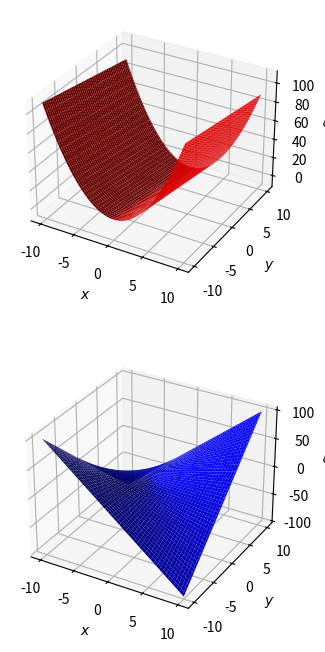

Source code (Python):
# PATHTRACKING3

import matplotlib.pyplot as plt
import numpy as np
import math

# we are going to look at a system of polynomials now.


def f(x, y):
    return np.array([x**2 - y, x*y+1])  # f(x,y)=[f1,f2]


X = np.linspace(-10, 10, num=100)
Y = np.linspace(-10, 10, num=100)
u, v = np.meshgrid(X, Y)
f1 = f(u, v)[0]
f2 = f(u, v)[1]

# plotting surfaces z=f1, z=f2
fig = plt.figure(figsize=(8, 8))
ax1 = fig.add_subplot(211, projection='3d')
ax2 = fig.add_subplot(212, projection='3d')
surf1 = ax1.plot_surface(u, v, f1, color="r")
surf2 = ax2.plot_surface(u, v, f2, color="b")
ax1.set_xlabel("$x$")
ax2.set_xlabel("$x$")
ax1.set_ylabel("$y$")
ax2.set_ylabel("$y$")
ax1.set_zlabel("$f 1$")
ax2.set_zlabel("$f 2$")
plt.show()

# Path tracking section
gamma = 0.44+0.77j


def g(x, y):
    return np.array([x**2-1, y**2-1])
# sp g(x,y)=0 has solutions (1,1),(1,-1),(-1,1) and (-1,-1).


def Jf(x, y):
    # Jacobian matrix of f wrt (x,y)
    return np.array([[2*x, -1], [y, x]])


def Jg(x, y):
    # Jacobian matrix of g wrt (x,y)
    return np.array([[2*x, 0], [0, 2*y]])


def H(x, y, t):
    # Homotopy between f and g
    return gamma*t*g(x, y)+(1-t)*f(x, y)  # 0<=t<=1


def JH(x, y, t):
    # Jacobian of H wrt (x,y)
    return gamma*t*Jg(x, y)+(1-t)*Jf(x, y)


def Dt_H(x, y):
    # Derivative of H wrt t
    return gamma*g(x, y)-f(x, y)


def euler2D(x, y, t, step, func):
    # 2D explicit euler iteration
    # x,y: 2D initial spacial values
    # t: intial time
    # func: function returning 2D array satisfying d(x,y)/dt=func(x,y)
    return np.array([x, y])-step*func(x, y, t)


def F(x, y, t):
    return -np.dot(np.linalg.inv(JH(x, y, t)), Dt_H(x, y))


def iterate2D(x0, y0, t0, dt):
    # single path tracking iteration
    # path tracking: t=1 -> t=0 (dt<0)
    z0 = euler2D(x0, y0, t0, dt, F)
    z1 = z0-np.dot(np.linalg.inv(JH(z0[0], z0[1], t0+dt)), H(z0[0], z0[1], t0))
    z2 = z1 - \
        np.dot(np.linalg.inv(
            JH(z1[0], z1[1], t0+2*dt)), H(z1[0], z1[1], t0+dt))
    return z2


if __name__ == '__main__':
    X1 = complex(1, 0)
    Y1 = complex(1, 0)
    X2 = complex(-1, 0)
    Y2 = complex(1, 0)
    X3 = complex(-1, 0)
    Y3 = complex(-1, 0)
    T = 1.0
    N = 100

    for i in range(0, N):
        s1 = iterate2D(X1, Y1, T, dt=-1/N)
        s2 = iterate2D(X2, Y2, T, dt=-1/N)
        s3 = iterate2D(X3, Y3, T, dt=-1/N)
        X1 = s1[0]
        Y1 = s1[1]
        X2 = s2[0]
        Y2 = s2[1]
        X3 = s3[0]
        Y3 = s3[1]
        T -= 1/N

    print(X1, Y1)  # sol1
    print(X2, Y2)  # sol2
    print(X3, Y3)  # sol3

    # exact solutions comparison
    sol1 = [complex(0.5, 0.5*math.sqrt(3)),
            complex(-0.5, 0.5*math.sqrt(3))]
    sol2 = [-1, 1]
    sol3 = [complex(0.5, -0.5*math.sqrt(3)),
            complex(-0.5, -0.5*math.sqrt(3))]
    print("sol1: ", sol1)
    print("\nsol2: ", sol2)
    print("\nsol3: ", sol3)
    # As we can see, it works! And has generated all the solutions.
